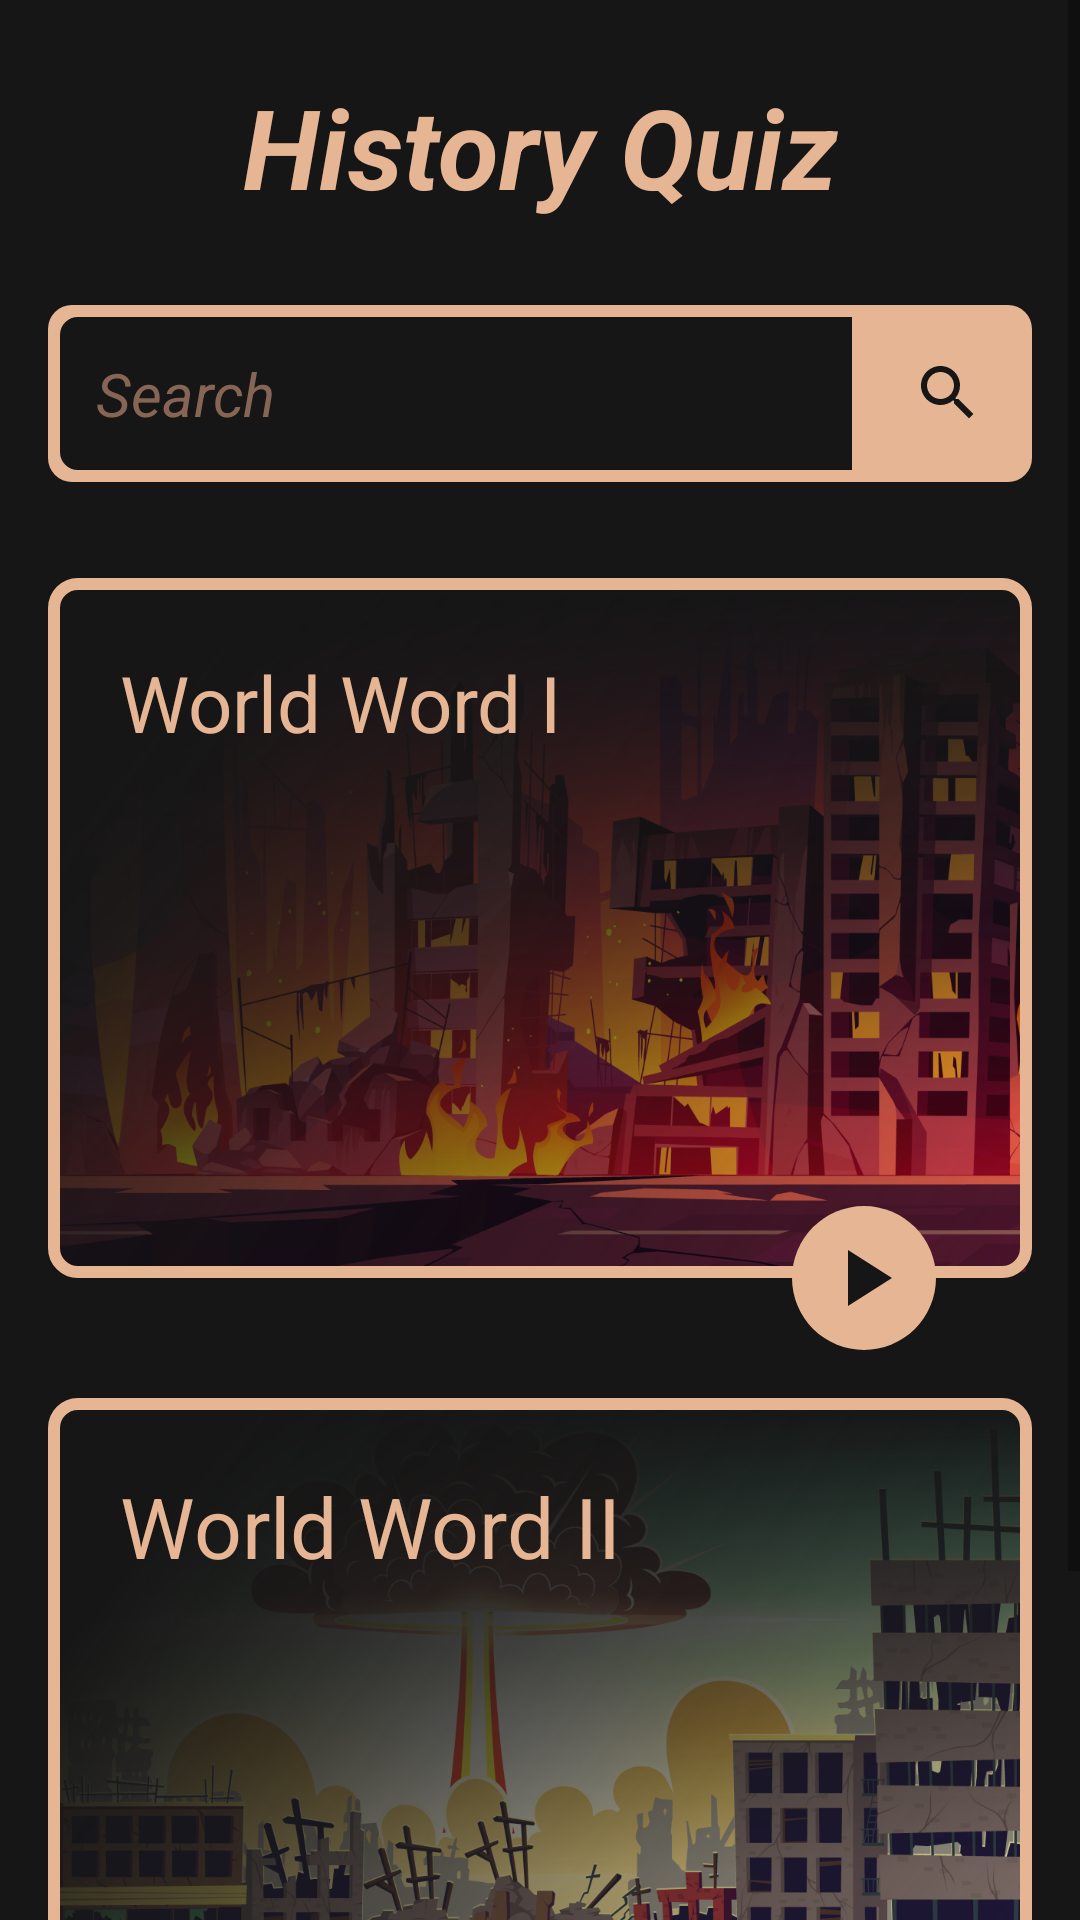

Reconstruct the res/layout file that produces this screen, plus the resources it refers to.
<!-- AndroidManifest.xml: application theme Theme.HistoryQuiz -->
<!-- res/layout/activity_main.xml -->
<?xml version="1.0" encoding="utf-8"?>
<ScrollView xmlns:android="http://schemas.android.com/apk/res/android"
    xmlns:app="http://schemas.android.com/apk/res-auto"
    xmlns:tools="http://schemas.android.com/tools"
    android:layout_width="match_parent"
    android:layout_height="match_parent"
    android:background="@color/secondaryColor"
    tools:context=".MainActivity">

    <androidx.constraintlayout.widget.ConstraintLayout
        android:layout_width="match_parent"
        android:layout_height="wrap_content">

        <TextView
            android:id="@+id/tvAppName"
            android:layout_width="wrap_content"
            android:layout_height="wrap_content"
            android:layout_marginTop="24dp"
            android:text="@string/app_name"
            android:textColor="@color/primaryColor"
            android:textSize="37sp"
            android:textStyle="bold|italic"
            app:layout_constraintEnd_toEndOf="parent"
            app:layout_constraintStart_toStartOf="parent"
            app:layout_constraintTop_toTopOf="parent" />

        <EditText
            android:id="@+id/edit_search"
            android:layout_width="match_parent"
            android:layout_height="wrap_content"
            android:layout_marginHorizontal="16dp"
            android:layout_marginTop="28dp"
            android:autofillHints="name"
            android:background="@drawable/bg_search"
            android:drawableEnd="@drawable/ic_baseline_search_24"
            android:hint="@string/hint_search"
            android:inputType="text"
            android:padding="16dp"
            android:textColor="@color/primaryColor"
            android:textColorHighlight="@color/primaryColor"
            android:textColorHint="@color/primaryColorDark"
            android:textSize="20sp"
            android:textStyle="italic"
            app:layout_constraintTop_toBottomOf="@id/tvAppName" />

        <ImageView
            android:id="@+id/imgWW1"
            android:layout_width="match_parent"
            android:layout_height="wrap_content"
            android:layout_marginHorizontal="16dp"
            android:layout_marginTop="32dp"
            android:adjustViewBounds="true"
            android:contentDescription="@string/ww1"
            android:padding="2dp"
            android:scaleType="fitXY"
            android:src="@drawable/ww1"
            app:layout_constraintEnd_toEndOf="parent"
            app:layout_constraintStart_toStartOf="parent"
            app:layout_constraintTop_toBottomOf="@id/edit_search" />

        <View
            android:layout_width="0dp"
            android:layout_height="0dp"
            android:background="@drawable/bg_img"
            app:layout_constraintBottom_toBottomOf="@id/imgWW1"
            app:layout_constraintEnd_toEndOf="@id/imgWW1"
            app:layout_constraintStart_toStartOf="@id/imgWW1"
            app:layout_constraintTop_toTopOf="@id/imgWW1" />

        <TextView
            android:layout_width="wrap_content"
            android:layout_height="wrap_content"
            android:layout_marginStart="24dp"
            android:layout_marginTop="24dp"
            android:text="@string/ww1"
            android:textColor="@color/primaryColor"
            android:textSize="26sp"
            app:layout_constraintStart_toStartOf="@id/imgWW1"
            app:layout_constraintTop_toTopOf="@id/imgWW1" />

        <ImageView
            android:id="@+id/btnWw1"
            android:layout_width="48dp"
            android:layout_height="48dp"
            android:layout_marginEnd="32dp"
            android:background="@drawable/circle"
            android:contentDescription="@string/start"
            android:padding="8dp"
            android:src="@drawable/ic_baseline_play_arrow_24"
            app:layout_constraintBottom_toBottomOf="@id/imgWW1"
            app:layout_constraintEnd_toEndOf="@id/imgWW1"
            app:layout_constraintTop_toBottomOf="@id/imgWW1" />

        <ImageView
            android:id="@+id/imgWW2"
            android:layout_width="match_parent"
            android:layout_height="wrap_content"
            android:layout_marginHorizontal="16dp"
            android:layout_marginTop="16dp"
            android:adjustViewBounds="true"
            android:contentDescription="@string/ww2"
            android:padding="2dp"
            android:scaleType="fitXY"
            android:src="@drawable/ww2"
            app:layout_constraintEnd_toEndOf="parent"
            app:layout_constraintStart_toStartOf="parent"
            app:layout_constraintTop_toBottomOf="@id/btnWw1" />

        <View
            android:layout_width="0dp"
            android:layout_height="0dp"
            android:background="@drawable/bg_img"
            app:layout_constraintBottom_toBottomOf="@id/imgWW2"
            app:layout_constraintEnd_toEndOf="@id/imgWW2"
            app:layout_constraintStart_toStartOf="@id/imgWW2"
            app:layout_constraintTop_toTopOf="@id/imgWW2" />

        <TextView
            android:layout_width="wrap_content"
            android:layout_height="wrap_content"
            android:layout_marginStart="24dp"
            android:layout_marginTop="24dp"
            android:text="@string/ww2"
            android:textColor="@color/primaryColor"
            android:textSize="28sp"
            app:layout_constraintStart_toStartOf="@id/imgWW2"
            app:layout_constraintTop_toTopOf="@id/imgWW2" />

        <ImageView
            android:id="@+id/btnWw2"
            android:layout_width="48dp"
            android:layout_height="48dp"
            android:layout_marginEnd="32dp"
            android:background="@drawable/circle"
            android:contentDescription="@string/start"
            android:padding="8dp"
            android:src="@drawable/ic_baseline_play_arrow_24"
            app:layout_constraintBottom_toBottomOf="@id/imgWW2"
            app:layout_constraintEnd_toEndOf="@id/imgWW2"
            app:layout_constraintTop_toBottomOf="@id/imgWW2" />

        <TextView
            android:layout_width="wrap_content"
            android:layout_height="wrap_content"
            android:layout_marginTop="36dp"
            android:layout_marginBottom="4dp"
            android:text="@string/by_me"
            android:textColor="@color/primaryColorDark"

            app:layout_constraintBottom_toBottomOf="parent"
            app:layout_constraintEnd_toEndOf="parent"
            app:layout_constraintStart_toStartOf="parent"
            app:layout_constraintTop_toBottomOf="@id/btnWw2" />
    </androidx.constraintlayout.widget.ConstraintLayout>
</ScrollView>
<!-- resources referenced by this layout -->
<resources>
  <color name="primaryColor">#e6b594</color>
  <color name="primaryColorDark">#866555</color>
  <color name="secondaryColor">#161616</color>
  <!-- drawable bg_img (drawable) -->
  <?xml version="1.0" encoding="utf-8"?>
  <shape xmlns:android="http://schemas.android.com/apk/res/android"
      android:shape="rectangle">
      <stroke
          android:width="4dp"
          android:color="@color/primaryColor"/>
      <corners
          android:radius="8dp"/>
  </shape>
  <!-- drawable bg_search (drawable) -->
  <?xml version="1.0" encoding="utf-8"?>
  <layer-list xmlns:android="http://schemas.android.com/apk/res/android">
      <item>
          <shape>
              <solid android:color="@color/primaryColor" />
              <corners android:radius="8dp" />
          </shape>
      </item>
      <item android:right="56dp">
          <shape android:shape="rectangle">
              <solid android:color="@color/secondaryColor" />
              <stroke
                  android:width="4dp"
                  android:color="@color/primaryColor" />
              <corners
                  android:bottomLeftRadius="8dp"
                  android:bottomRightRadius="0dp"
                  android:topLeftRadius="8dp"
                  android:topRightRadius="0dp" />
          </shape>
  
      </item>
  </layer-list>
  <!-- drawable circle (drawable) -->
  <?xml version="1.0" encoding="utf-8"?>
  <shape xmlns:android="http://schemas.android.com/apk/res/android"
      android:shape="oval">
      <solid
          android:color="@color/primaryColor"/>
  </shape>
  <!-- drawable ic_baseline_play_arrow_24 (drawable) -->
  <vector android:autoMirrored="true" android:height="24dp"
      android:tint="#161616" android:viewportHeight="24"
      android:viewportWidth="24" android:width="24dp" xmlns:android="http://schemas.android.com/apk/res/android">
      <path android:fillColor="@android:color/white" android:pathData="M8,5v14l11,-7z"/>
  </vector>
  <!-- drawable ic_baseline_search_24 (drawable) -->
  <vector android:autoMirrored="true" android:height="24dp"
      android:tint="#161616" android:viewportHeight="24"
      android:viewportWidth="24" android:width="24dp" xmlns:android="http://schemas.android.com/apk/res/android">
      <path android:fillColor="@android:color/white" android:pathData="M15.5,14h-0.79l-0.28,-0.27C15.41,12.59 16,11.11 16,9.5 16,5.91 13.09,3 9.5,3S3,5.91 3,9.5 5.91,16 9.5,16c1.61,0 3.09,-0.59 4.23,-1.57l0.27,0.28v0.79l5,4.99L20.49,19l-4.99,-5zM9.5,14C7.01,14 5,11.99 5,9.5S7.01,5 9.5,5 14,7.01 14,9.5 11.99,14 9.5,14z"/>
  </vector>
  <!-- drawable ww1: png bitmap (drawable, 420710 bytes) -->
  <!-- drawable ww2: png bitmap (drawable, 444145 bytes) -->
  <string name="app_name">History Quiz</string>
  <string name="by_me">Designed &amp; Developed By: Omar Farouk ZOUAK</string>
  <string name="hint_search">Search</string>
  <string name="start">Start</string>
  <string name="ww1">World Word I</string>
  <string name="ww2">World Word II</string>
  <style name="Theme.HistoryQuiz" parent="Theme.MaterialComponents.DayNight.NoActionBar">
          
          <item name="colorPrimary">@color/primaryColor</item>
          <item name="colorPrimaryVariant">@color/primaryColorDark</item>
          <item name="colorOnPrimary">@color/secondaryColor</item>
          
          <item name="colorSecondary">@color/accentColor</item>
          <item name="colorSecondaryVariant">@color/teal_200</item>
          <item name="colorOnSecondary">@color/black</item>
          
          <item name="android:statusBarColor" tools:targetApi="l">?attr/colorPrimaryVariant</item>
          
      </style>
  <color name="accentColor">#ffcf00</color>
  <color name="teal_200">#FF03DAC5</color>
  <color name="black">#FF000000</color>
</resources>
